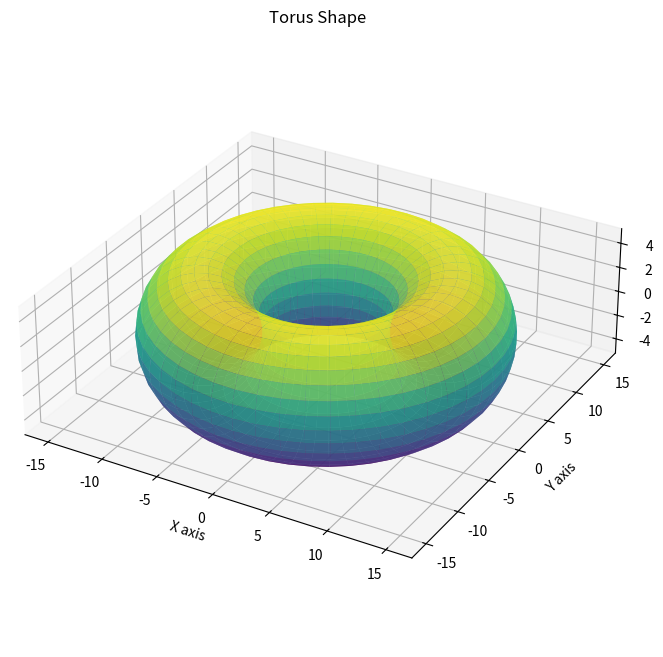

Here is the Python script that generated this plot:
import numpy as np
import matplotlib.pyplot as plt

def create_torus(R, r, u_res=50, v_res=30):
    u = np.linspace(0, 2*np.pi, u_res)
    v = np.linspace(0, 2*np.pi, v_res)

    u,v = np.meshgrid(u,v)

    # #Torus
    x = (R+r*np.cos(v))*np.cos(u)
    y = (R+r*np.cos(v))*np.sin(u)
    z = r*np.sin(v)

    return x, y, z
def plot_torus(x,y,z):
    fig = plt.figure(figsize=(10,8))
    ax = fig.add_subplot(111, projection='3d')
    ax.plot_surface(x,y,z,cmap='viridis',edgecolor='none',alpha=0.8)
    ax.set_xlabel('X axis')
    ax.set_ylabel('Y axis')
    ax.set_zlabel('Z axis')
    ax.set_title('Torus Shape')

    ax.set_box_aspect([np.ptp(x), np.ptp(y), np.ptp(z)])

    plt.show()

if __name__ == '__main__':
    major_radius = 10  
    minor_radius = 5 

    torus_x, torus_y, torus_z = create_torus(major_radius, minor_radius)
    
    plot_torus(torus_x, torus_y, torus_z)